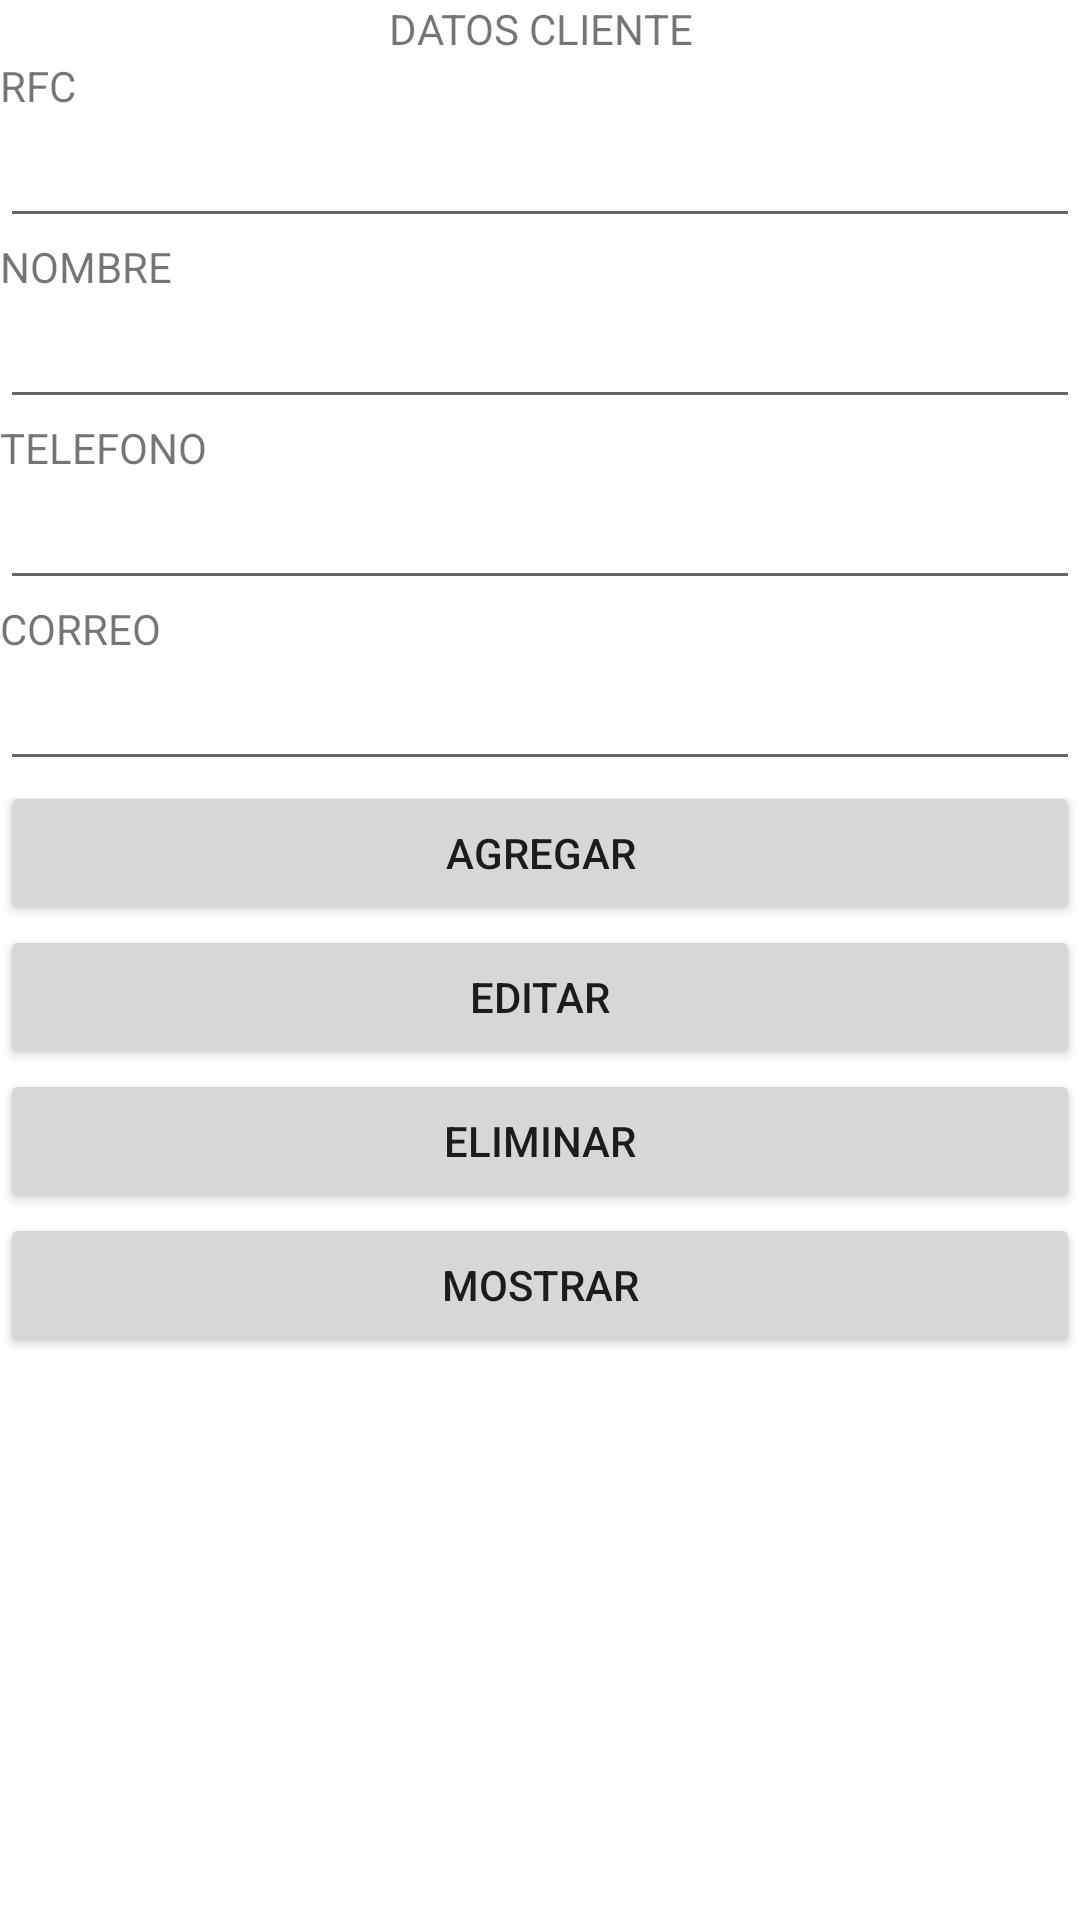

Produce the Android XML layout that renders to this screen, including the resource entries it uses.
<!-- AndroidManifest.xml: application theme Theme.TareaSQL -->
<!-- res/layout/activity_main.xml -->
<?xml version="1.0" encoding="utf-8"?>
<RelativeLayout xmlns:android="http://schemas.android.com/apk/res/android"
    xmlns:app="http://schemas.android.com/apk/res-auto"
    xmlns:tools="http://schemas.android.com/tools"
    android:layout_width="match_parent"
    android:layout_height="match_parent"
    tools:context=".MainActivity">

    <LinearLayout
        android:layout_width="409dp"
        android:layout_height="729dp"
        android:orientation="vertical"
        tools:layout_editor_absoluteX="1dp"
        tools:layout_editor_absoluteY="1dp">

        <TextView
            android:id="@+id/textView"
            android:layout_width="match_parent"
            android:layout_height="wrap_content"
            android:text="DATOS CLIENTE"
            android:textAlignment="center" />

        <TextView
            android:id="@+id/textView2"
            android:layout_width="match_parent"
            android:layout_height="wrap_content"
            android:text="RFC" />

        <EditText
            android:id="@+id/editRFC"
            android:layout_width="match_parent"
            android:layout_height="wrap_content"
            android:ems="10"
            android:inputType="textPersonName" />

        <TextView
            android:id="@+id/textView3"
            android:layout_width="match_parent"
            android:layout_height="wrap_content"
            android:text="NOMBRE" />

        <EditText
            android:id="@+id/editName"
            android:layout_width="match_parent"
            android:layout_height="wrap_content"
            android:ems="10"
            android:inputType="textPersonName" />

        <TextView
            android:id="@+id/textView4"
            android:layout_width="match_parent"
            android:layout_height="wrap_content"
            android:text="TELEFONO" />

        <EditText
            android:id="@+id/editPhone"
            android:layout_width="match_parent"
            android:layout_height="wrap_content"
            android:ems="10"
            android:inputType="textPersonName" />

        <TextView
            android:id="@+id/textView5"
            android:layout_width="match_parent"
            android:layout_height="wrap_content"
            android:text="CORREO" />

        <EditText
            android:id="@+id/editEmail"
            android:layout_width="match_parent"
            android:layout_height="wrap_content"
            android:ems="10"
            android:inputType="textPersonName" />

        <Button
            android:id="@+id/addbutton"
            android:layout_width="match_parent"
            android:layout_height="wrap_content"
            android:text="AGREGAR" />

        <Button
            android:id="@+id/editbutton"
            android:layout_width="match_parent"
            android:layout_height="wrap_content"
            android:text="EDITAR" />

        <Button
            android:id="@+id/deletebutton"
            android:layout_width="match_parent"
            android:layout_height="wrap_content"
            android:text="ELIMINAR" />

        <Button
            android:id="@+id/showbutton"
            android:layout_width="match_parent"
            android:layout_height="wrap_content"
            android:text="MOSTRAR" />
    </LinearLayout>
</RelativeLayout>
<!-- resources referenced by this layout -->
<resources>
  <style name="Theme.TareaSQL" parent="Theme.MaterialComponents.DayNight.DarkActionBar">
          
          <item name="colorPrimary">@color/purple_500</item>
          <item name="colorPrimaryVariant">@color/purple_700</item>
          <item name="colorOnPrimary">@color/white</item>
          
          <item name="colorSecondary">@color/teal_200</item>
          <item name="colorSecondaryVariant">@color/teal_700</item>
          <item name="colorOnSecondary">@color/black</item>
          
          <item name="android:statusBarColor" tools:targetApi="l">?attr/colorPrimaryVariant</item>
          
      </style>
  <!-- not gathered from this repository: default colours our renderer supplied (Android Studio template values) -->
  <color name="purple_500">#FF6200EE</color>
  <color name="purple_700">#FF3700B3</color>
  <color name="teal_200">#FF03DAC5</color>
  <color name="teal_700">#FF018786</color>
  <color name="black">#FF000000</color>
  <color name="white">#FFFFFFFF</color>
</resources>
